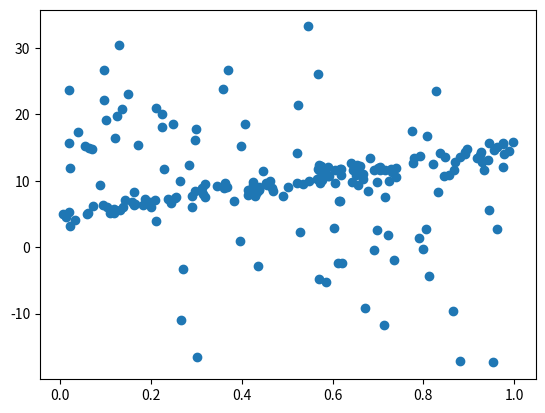

Source code (Python): (Note: this script raises an exception after producing the figure.)
import numpy as np
import matplotlib.pyplot as plt
import pylab as pl

n = 200
np.random.seed(0) # Seed the random number generator
x = np.random.rand(n,1)
z = np.zeros([n,1])
k = n * 0.4
rp = np.random.permutation(n)
outlier_subset = rp[1:int(k)]
z[outlier_subset] = 1 # outliers
y = (1 - z) * (10 * x + 5 + np.random.randn(n,1)) + z * (20 - 20 * x + 10 * np.random.randn(n,1))

# Plot data and true line
plt.scatter(x, y, label = 'data')

t = pl.frange(0,1,0.01)
plt.plot(t, 10*t+5, 'k-', label = 'true line')

# Add your code for ordinary least squares below
x_ols = np.mat(x); y_ols = np.mat(y) # They are all 200*1 matrix
y_mdf = y_ols - np.mean(y_ols); x_mdf = x_ols - np.mean(x_ols)
A = 2 * (x_mdf.T * x_mdf); r = -2 * x_mdf.T * y_mdf; c = y_mdf.T * y_mdf
w_ols = -(A.I * r)[0,0]; b_ols = np.mean(y_ols) - w_ols * np.mean(x_ols)
print("Parameters of OLS are: w: ",w_ols, "b: ", b_ols)

plt.plot(t, w_ols*t+b_ols, 'g--', label = 'least squares')

#######################################################
# helper function to solve weighted least squares
    # add your code here
def wls(x,y,c):
    add = 1
    x_add = np.insert(x, 0, values=add, axis=1)
    theta = (x_add.T * c * x_add).I * x_add.T * c * y
    b = theta[0]; w = theta[1]
    return w, b

# Add your code for robust regression MM algorithm below
x_rob = np.mat(x); y_rob = np.mat(y)
w_rob = 0; b_rob = 0
error = 1
while error > 0.01:
    c = np.eye(len(x_rob))
    for i in range(len(x_rob)):
        r_t_i = y_rob[i] - w_rob * x_rob[i] - b_rob
        c[i,i] = 1/(2*np.sqrt(1+r_t_i**2))
    w_new, b_new = wls(x_rob, y_rob, c)
    error = np.sqrt((w_new - w_rob)**2 + (b_new - b_rob)**2)
    w_rob, b_rob = w_new[0,0], b_new[0,0]

print("Parameters of ROB are: w: ",w_rob, "b: ", b_rob)
plt.plot(t, w_rob*t+b_rob, 'r:', label = 'robust')
legend = plt.legend(loc='upper right', shadow=True)
plt.show()

